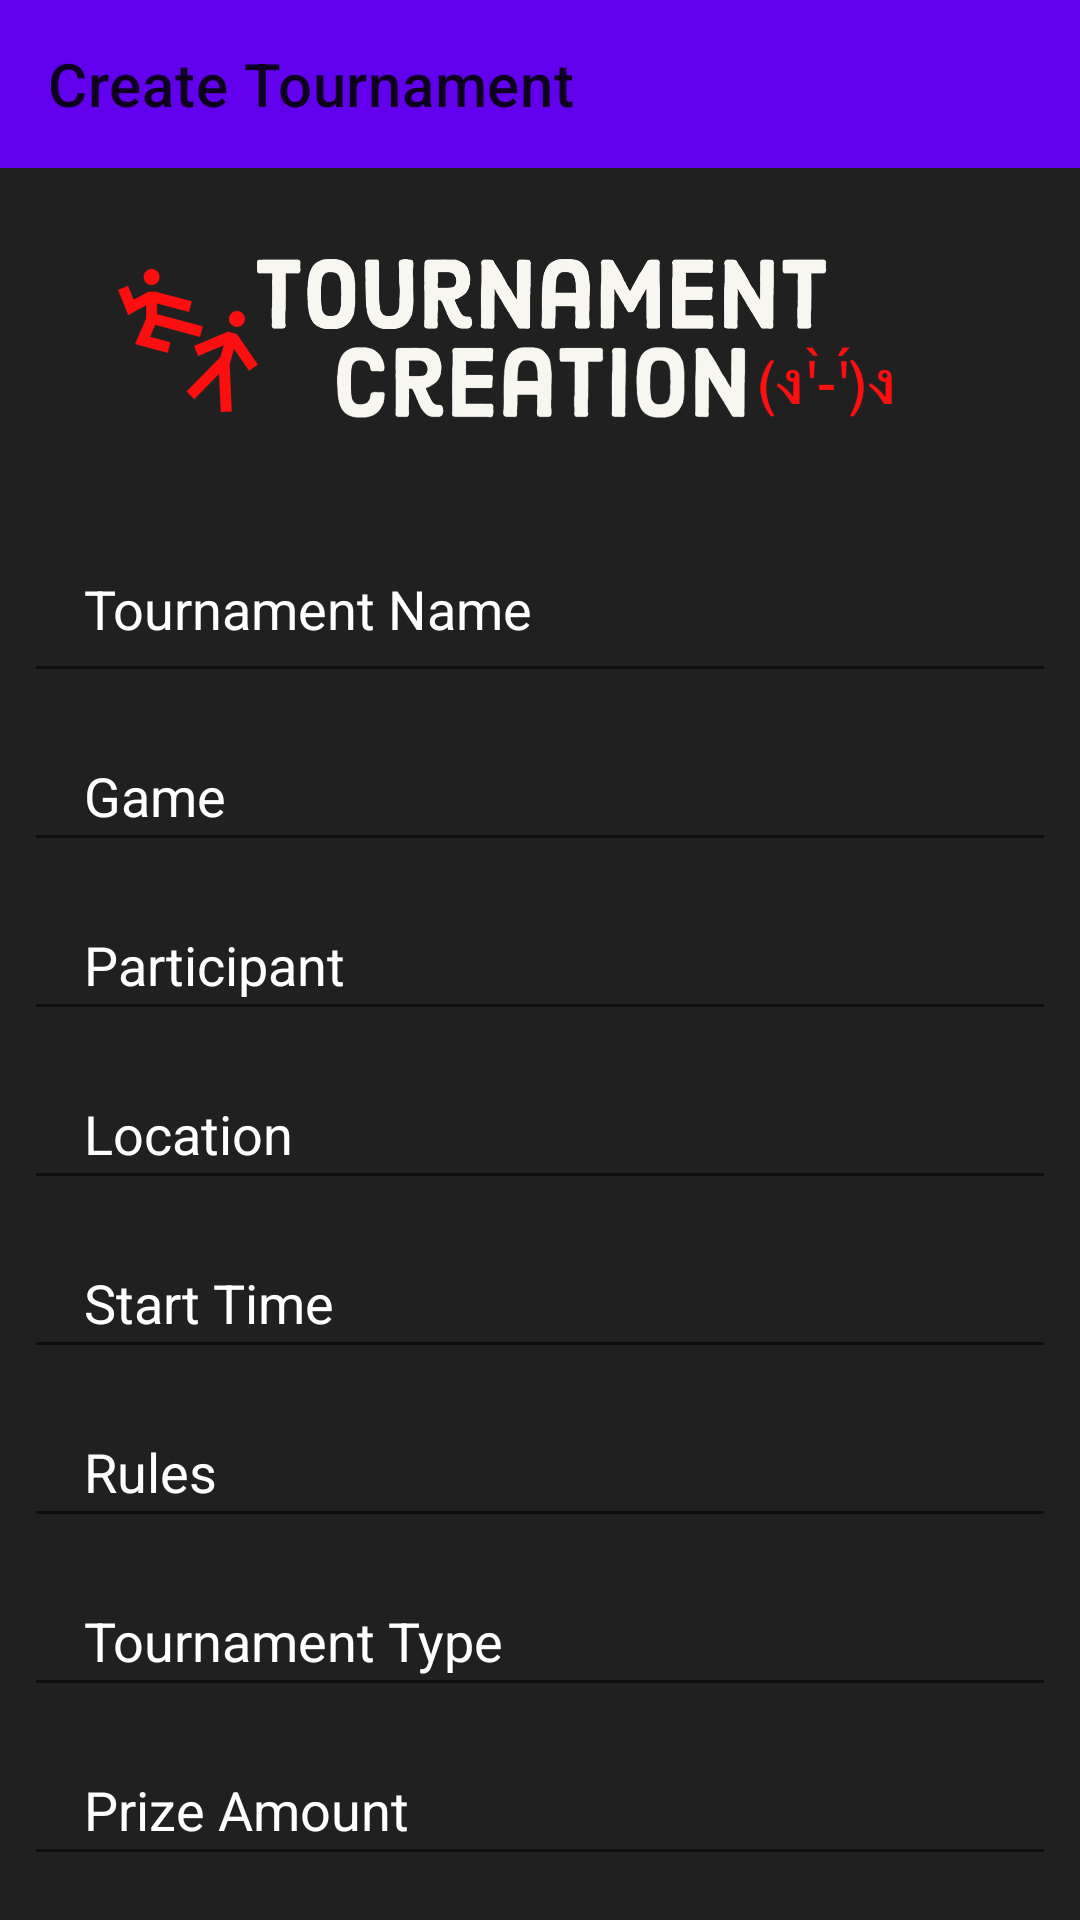

Produce the Android XML layout that renders to this screen, including the resource entries it uses.
<!-- AndroidManifest.xml: application theme Theme.App -->
<!-- res/layout/activity_create_tournament.xml -->
<?xml version="1.0" encoding="utf-8"?>
<androidx.constraintlayout.widget.ConstraintLayout xmlns:android="http://schemas.android.com/apk/res/android"
    xmlns:app="http://schemas.android.com/apk/res-auto"
    xmlns:tools="http://schemas.android.com/tools"
    android:layout_width="match_parent"
    android:layout_height="match_parent"
    android:background="#202020"
    tools:context=".CreateTournamentActivity">

    <EditText
        android:id="@+id/tournamentName_input"
        android:layout_width="344dp"
        android:layout_height="56dp"
        android:layout_marginTop="24dp"

        android:ems="10"
        android:hint="Tournament Name"
        android:inputType="textPersonName"
        android:paddingLeft="20dp"
        android:paddingTop="10dp"
        android:paddingRight="10dp"
        android:paddingBottom="10dp"

        android:textColor="#FFFFFF"
        android:textColorHint="@color/white"
        app:layout_constraintEnd_toEndOf="parent"
        app:layout_constraintHorizontal_bias="0.492"
        app:layout_constraintStart_toStartOf="parent"
        app:layout_constraintTop_toBottomOf="@+id/createLogo"
        tools:ignore="MissingConstraints" />

    <EditText
        android:id="@+id/participant_input"
        android:layout_width="0dp"
        android:layout_height="wrap_content"
        android:layout_marginTop="12dp"
        android:ems="10"

        android:hint="Participant"
        android:inputType="textPersonName"
        android:paddingLeft="20dp"
        android:paddingTop="10dp"
        android:paddingRight="10dp"
        android:paddingBottom="10dp"
        android:textColor="#FFFFFF"

        android:textColorHint="@color/white"
        app:layout_constraintEnd_toEndOf="@+id/tournamentGame_input"
        app:layout_constraintHorizontal_bias="0.0"
        app:layout_constraintStart_toStartOf="@+id/tournamentGame_input"
        app:layout_constraintTop_toBottomOf="@+id/tournamentGame_input" />

    <EditText
        android:id="@+id/location_input"
        android:layout_width="0dp"
        android:layout_height="wrap_content"
        android:layout_marginTop="12dp"

        android:ems="10"
        android:hint="Location"
        android:inputType="textPersonName"
        android:paddingLeft="20dp"
        android:paddingTop="10dp"
        android:paddingRight="10dp"
        android:paddingBottom="10dp"
        android:textColor="#FFFFFF"
        android:textColorHint="@color/white"
        app:layout_constraintEnd_toEndOf="@+id/participant_input"
        app:layout_constraintHorizontal_bias="0.0"
        app:layout_constraintStart_toStartOf="@+id/participant_input"
        app:layout_constraintTop_toBottomOf="@+id/participant_input" />

    <EditText
        android:id="@+id/startTime_input"
        android:layout_width="0dp"
        android:layout_height="wrap_content"
        android:layout_marginTop="12dp"

        android:ems="10"
        android:hint="Start Time"
        android:inputType="textPersonName"
        android:paddingLeft="20dp"
        android:paddingTop="10dp"
        android:paddingRight="10dp"
        android:paddingBottom="10dp"
        android:textColor="#FFFFFF"

        android:textColorHint="@color/white"
        app:layout_constraintEnd_toEndOf="@+id/location_input"
        app:layout_constraintHorizontal_bias="0.0"
        app:layout_constraintStart_toStartOf="@+id/location_input"
        app:layout_constraintTop_toBottomOf="@+id/location_input" />

    <EditText
        android:id="@+id/rulesInput"
        android:layout_width="0dp"
        android:layout_height="wrap_content"
        android:layout_marginTop="12dp"
        android:ems="10"
        android:hint="Rules"
        android:paddingLeft="20dp"
        android:paddingTop="10dp"
        android:paddingRight="10dp"
        android:paddingBottom="10dp"

        android:textColor="#FFFFFF"
        android:textColorHint="@color/white"
        app:layout_constraintEnd_toEndOf="@+id/location_input"
        app:layout_constraintHorizontal_bias="0.0"
        app:layout_constraintStart_toStartOf="@+id/location_input"
        app:layout_constraintTop_toBottomOf="@+id/startTime_input" />

    <EditText
        android:id="@+id/tournamentType"
        android:layout_width="0dp"
        android:layout_height="wrap_content"

        android:layout_marginTop="12dp"
        android:ems="10"
        android:hint="Tournament Type"
        android:inputType="textPersonName"
        android:paddingLeft="20dp"
        android:paddingTop="10dp"
        android:paddingRight="10dp"
        android:paddingBottom="10dp"

        android:textColor="#FFFFFF"
        android:textColorHint="@color/white"
        app:layout_constraintEnd_toEndOf="@+id/startTime_input"
        app:layout_constraintHorizontal_bias="0.0"
        app:layout_constraintStart_toStartOf="@+id/startTime_input"
        app:layout_constraintTop_toBottomOf="@+id/rulesInput" />

    <EditText
        android:id="@+id/pAmount"
        android:layout_width="0dp"
        android:layout_height="wrap_content"

        android:layout_marginTop="12dp"
        android:ems="10"
        android:hint="Prize Amount"
        android:inputType="textPersonName"
        android:paddingLeft="20dp"
        android:paddingTop="10dp"
        android:paddingRight="10dp"
        android:paddingBottom="10dp"

        android:textColor="#FFFFFF"
        android:textColorHint="@color/white"
        app:layout_constraintEnd_toEndOf="@+id/startTime_input"
        app:layout_constraintHorizontal_bias="0.0"
        app:layout_constraintStart_toStartOf="@+id/startTime_input"
        app:layout_constraintTop_toBottomOf="@+id/tournamentType" />

    <EditText
        android:id="@+id/tournamentGame_input"
        android:layout_width="0dp"
        android:layout_height="wrap_content"
        android:layout_marginTop="12dp"
        android:ems="10"

        android:hint="Game"
        android:inputType="textPersonName"
        android:paddingLeft="20dp"
        android:paddingTop="10dp"
        android:paddingRight="10dp"
        android:paddingBottom="10dp"
        android:textColor="#FFFFFF"

        android:textColorHint="@color/white"
        app:layout_constraintEnd_toEndOf="@+id/tournamentName_input"
        app:layout_constraintHorizontal_bias="0.0"
        app:layout_constraintStart_toStartOf="@+id/tournamentName_input"
        app:layout_constraintTop_toBottomOf="@+id/tournamentName_input" />

    <androidx.appcompat.widget.AppCompatButton
        android:id="@+id/createTournamentButton_Button"
        android:layout_width="0dp"
        android:layout_height="wrap_content"
        android:layout_marginTop="12dp"
        android:background="@drawable/button"
        android:text="Create the Tournament!"
        android:textStyle="bold"
        app:layout_constraintEnd_toEndOf="@+id/tournamentType"
        app:layout_constraintHorizontal_bias="0.0"
        app:layout_constraintStart_toStartOf="@+id/tournamentType"
        app:layout_constraintTop_toBottomOf="@+id/pAmount" />

    <androidx.appcompat.widget.Toolbar
        android:id="@+id/toolBar_createTournamentActivity"
        android:layout_width="411dp"
        android:layout_height="wrap_content"
        android:background="?attr/colorPrimary"
        android:minHeight="?attr/actionBarSize"
        android:theme="?attr/actionBarTheme"
        app:layout_constraintEnd_toEndOf="parent"
        app:layout_constraintHorizontal_bias="0.0"
        app:layout_constraintStart_toStartOf="parent"
        app:layout_constraintTop_toTopOf="parent"
        app:title="Create Tournament" />

    <ImageView
        android:id="@+id/createLogo"
        android:layout_width="361dp"
        android:layout_height="75dp"
        android:layout_marginTop="20dp"
        app:layout_constraintEnd_toEndOf="parent"
        app:layout_constraintStart_toStartOf="parent"
        app:layout_constraintTop_toBottomOf="@+id/toolBar_createTournamentActivity"
        android:src="@drawable/tournament" />

</androidx.constraintlayout.widget.ConstraintLayout>
<!-- resources referenced by this layout -->
<resources>
  <!-- drawable tournament: png bitmap (drawable, 129409 bytes) -->
  <style name="Theme.App" parent="Theme.MaterialComponents.DayNight.NoActionBar">
          
          <item name="colorPrimary">@color/colorPrimary</item>
          <item name="colorPrimaryVariant">@color/colorPrimaryDark</item>
          <item name="colorOnPrimary">@color/white</item>
          
          <item name="colorSecondary">@color/colorPrimary</item>
          <item name="colorSecondaryVariant">@color/colorPrimaryDark</item>
          <item name="colorOnSecondary">@color/white</item>
          
          <item name="android:statusBarColor" tools:targetApi="l">?attr/colorPrimaryVariant</item>
          
      </style>
  <!-- not gathered from this repository: default colours our renderer supplied (Android Studio template values) -->
  <color name="white">#FFFFFFFF</color>
  <color name="colorPrimary">#FF6200EE</color>
  <color name="colorPrimaryDark">#FF3700B3</color>
</resources>
